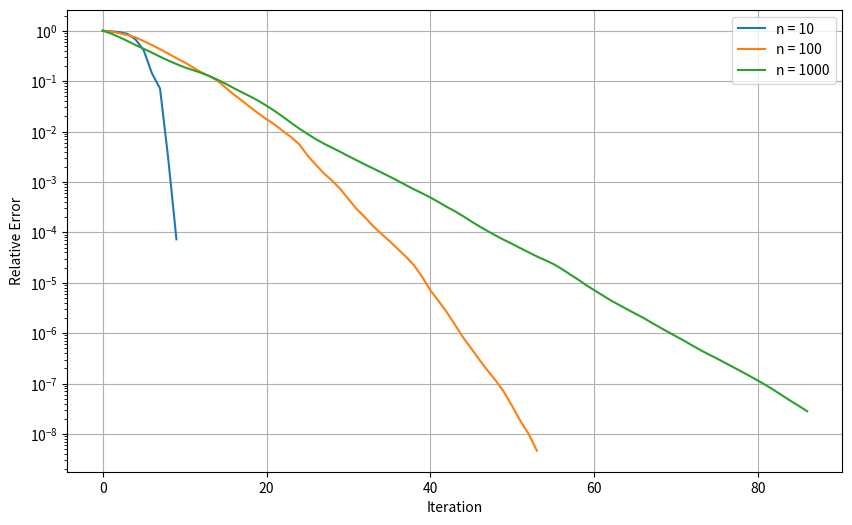
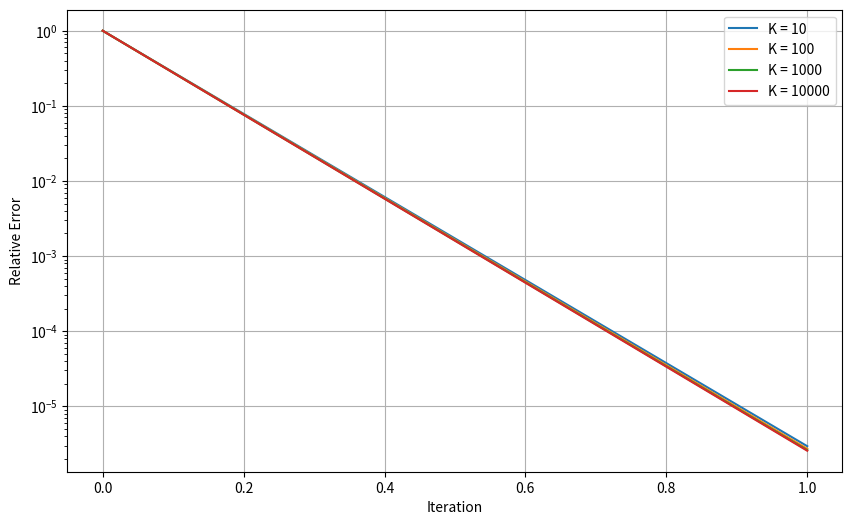
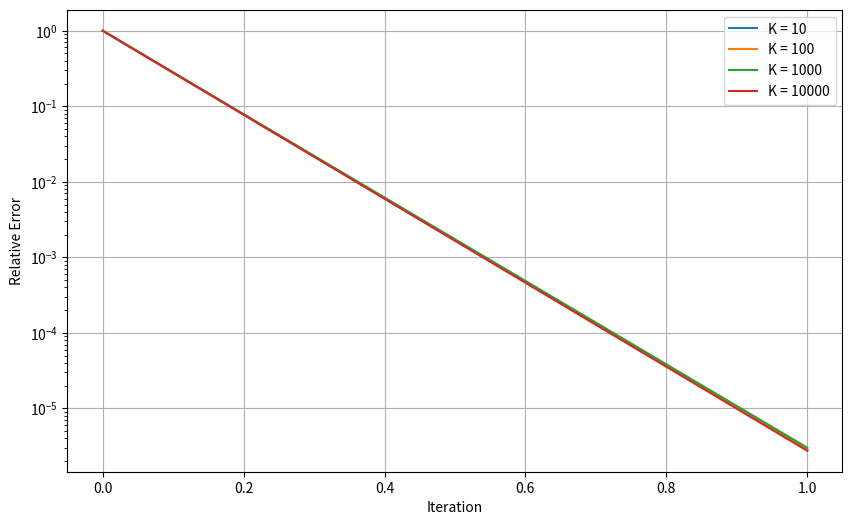
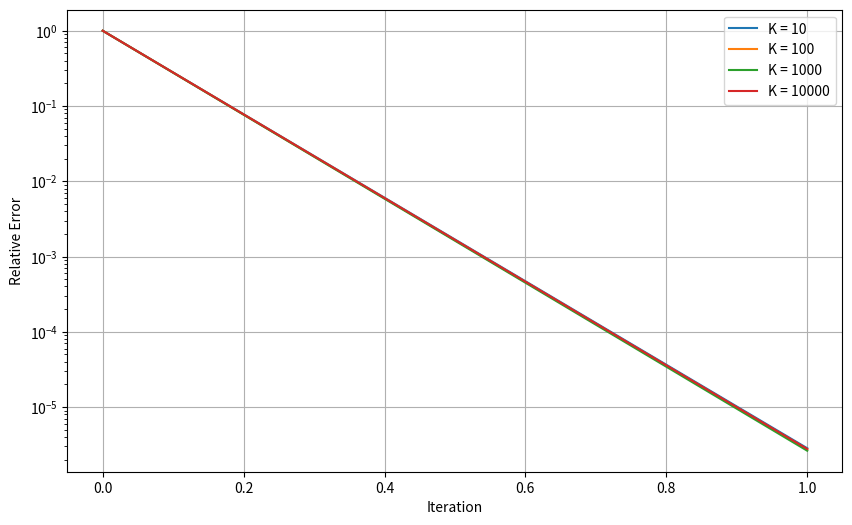

Recreate these plots in Python, in order.
import numpy as np
import matplotlib.pyplot as plt
from numpy.linalg import norm
import time

def CG(A, b, tol, nmax, verb=True):
    '''
    Conjugate Gradient Method
    Inputs: 
    A - SPD matrix of size n x n  
    b - matrix of size n x 1
    tol - required tolerance
    nmax - maximum number of iterations
    verb - verbose output flag
    Outputs:
    x - solution
    iterates - the iterates calculated to find the solution
    i - the number of iterations taken
    '''
    # Get true solution for error computation
    x_star = np.linalg.solve(A, b)
    
    # Initialize
    x = np.zeros_like(b)  # Start from zero initial guess
    iterates = np.zeros([nmax, b.size])
    iterates[0,:] = x.flatten()
    r = b - A @ x  # Initial residual
    p = r.copy()   # Initial search direction
    
    # Iteration
    for i in range(nmax):
        # Store current iterate
        iterates[i, :] = x.flatten()
        
        # Compute step length
        Ap = A @ p
        alpha = float((r.T @ r) / (p.T @ Ap))
        
        # Update solution and residual
        x_new = x + alpha * p
        r_new = r - alpha * Ap
        
        # Check convergence
        if norm(r_new) < tol:
            if verb:
                print(f'Converged in {i+1} iterations')
            return x_new, iterates[:i+1, :], i+1, x_star
        
        # Compute beta for conjugate direction
        beta = float((r_new.T @ r_new) / (r.T @ r))
        
        # Update search direction
        p = r_new + beta * p
        
        # Prepare for next iteration
        x = x_new
        r = r_new

    # If maximum iterations reached
    if verb:
        print('Maximum Number of iterations exceeded')
    return x, iterates[:i+1, :], i+1, x_star

def driver():
    
    
    
    # Convergence Experiments
    print('Testing convergence of the Conjugate Gradient method')
    K = 100
    rate_n = []
    

    # Experiment for changing n and keeping K constant
    plt.figure(figsize=(10, 6))
    for n in [10,100,1000]:
        # create a symmetric positive definite matrix
        Q, R = np.linalg.qr(np.random.randn(n,n))
        D = np.diag(np.linspace(1,K,n))
    
        A = Q @ D @ Q.T
        b = np.random.randn(n,1)
        b = b / norm(b)

        x, iterates, it_count, x_star = CG(A, b, 1e-8, 5000)

        # Compute errors relative to true solution
        diffs = iterates - x_star.reshape(1,-1)
        err = np.array([norm(diff)/norm(x_star) for diff in diffs])
        rate_n.append(np.average(err[1:] / err[:-1]))
        plt.semilogy(err, label=f'n = {n}')
    
    plt.ylabel('Relative Error')
    plt.xlabel('Iteration')
    #plt.title('CG Convergence for Different Problem Sizes (K=100)')
    plt.legend()
    plt.grid(True)
    plt.show()
    print(f'Average convergence rates for n = [10, 100, 1000]: {rate_n}')

    # Experiment for changing K and keeping n constant
    for n in [10,100,1000]:
        plt.figure(figsize=(10, 6))
        rates_K = []
        for K in [10, 100, 1000, 10000]:
            # create a symmetric positive definite matrix
            n = 100
            Q, R = np.linalg.qr(np.random.randn(n,n))
            eigenvalues = [5.00001, 5.00002, 5.00003, 5.00004, 5.00005]  # Five distinct eigenvalues

            # Create diagonal matrix with specified eigenvalues
            D = np.zeros((n, n))
            for i in range(n):
                D[i, i] = eigenvalues[i % len(eigenvalues)]  # Repeat eigenvalues cyclically

        
            A = Q @ D @ Q.T
            b = np.random.randn(n,1)
            b = b / norm(b)

            x, iterates, it_count, x_star = CG(A, b, 1e-8, 5000, verb=False)

            # Compute errors relative to true solution
            diffs = iterates - x_star.reshape(1,-1)
            err = np.array([norm(diff)/norm(x_star) for diff in diffs])
            rates_K.append(np.average(err[1:] / err[:-1]))
            plt.semilogy(err, label=f'K = {K}')
            
        plt.ylabel('Relative Error')
        plt.xlabel('Iteration')
        #plt.title(f'CG Convergence for Different Condition Numbers (n={n})')
        plt.legend()
        plt.grid(True)
        plt.show()
        print(f'Average convergence rates for n={n}, K=[10,100,1000,10000]: {rates_K}')

if __name__ == "__main__":
    driver()